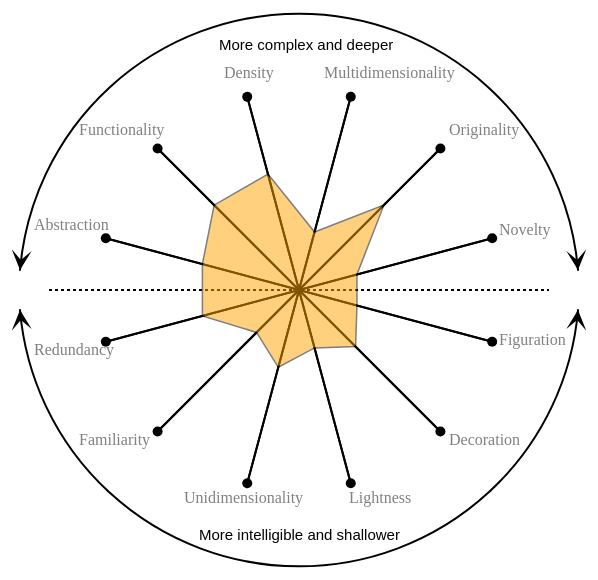
D3 v3 page, settled after 360 driven frames (6 s of simulated time); the page loaded 2 data file(s).


        var width = 600;
        var height = 600;

        var svg = d3.select("body").append("svg")
            .attr("width", width)
            .attr("height", height);

        var center_x = (width / 2);
        var center_y = (height / 2);
        var r = (width / 2 - 100);



        // For short.
        var pi = Math.PI;

        // Calculate line start and end coordinates.
        var line_x1 = function (d) {
            return center_x - Math.sin(d) * (r);
        };
        var line_x2 = function (d) {
            return center_x + Math.sin(d) * (r);
        };
        var line_y1 = function (d) {
            return center_y - Math.cos(d) * (r);
        };
        var line_y2 = function (d) {
            return center_y + Math.cos(d) * (r);
        };

        var angle = [];

        // Update the drawing with new parameters.
        var generate = function () {
            // Refill the data.
            data = [];
            for (i = 0; i < 12; i++) {
                angle.push((pi / 6) * i + pi / 12);
            }

            // Draw the lines
            var lines = svg.selectAll('line').data(angle);
            var line_draw = function (l) {
                l.attr('x1', line_x1)
                    .attr('y1', line_y1)
                    .attr('x2', line_x2)
                    .attr('y2', line_y2)
                    .attr("stroke-width", 2)
                    .attr("stroke", "black");
            };

            lines.enter()
                .append('line')
                .call(line_draw);

            //Draw the dots

            var circles = svg.selectAll("circle")
                .data(angle)
                .enter()
                .append("circle")
                .attr("cx", function (d) {
                    return center_x - Math.sin(d) * (r);
                })
                .attr("cy", function (d) {
                    return center_y - Math.cos(d) * (r);
                })
                .attr("r", 5)
                .attr("fill", "black");

            //Append the text
            d3.json("wheel.json", function (data) {
                var text = svg.append("svg:g")
                    .selectAll("text")
                    .data(data)
                    .enter()
                    .append("text")
                    .attr("fill", "gray")
                    .attr("x", function (d) {
                        return d[1];
                    })
                    .attr("y", function (d) {
                        return d[2];
                    })
                    .text(function (d) {
                        return d[0];
                    });

            });

            //Draw the horizontal aixs
            var axis = svg.append("line")
                .attr("x1", 50)
                .attr("y1", 300)
                .attr("x2", 550)
                .attr("y2", 300)
                .attr("stroke-width", 2)
                .style("stroke-dasharray", ("3,3"))
                .attr("stroke", "black");

            //Draw the arc

            var markerdata = [
                {
                    id: 0,
                    name: 'arrow0',
                    path: 'M 0,0 L -20,10 L -10,0 L -20,-10 Z',
                    viewbox: '-20 -10 20 20'
                }
  , {
                    id: 1,
                    name: 'arrow1',
                    path: 'M 0,0 L 20,10 L 10,0 L 20,-10 Z',
                    viewbox: '0 -10 20 20'
                }
  ]

            var defs = svg.append('svg:defs');

            var marker = defs.selectAll('marker')
                .data(markerdata)
                .enter()
                .append('svg:marker')
                .attr('id', function (d) {
                    return 'marker_' + d.name
                })
                .attr('markerHeight', 10)
                .attr('markerWidth', 10)
                .attr('markerUnits', 'strokeWidth')
                .attr('orient', 'auto')
                .attr('refX', 0)
                .attr('refY', 0)
                .attr('viewBox', function (d) {
                    return d.viewbox
                })
                .append('svg:path')
                .attr('d', function (d) {
                    return d.path
                })
                .attr('fill', 'black');

            var arc1 = svg.append("path")
                .attr("d", "M 21,320 A 280,280 0 0,0 579,320")
                .attr("stroke-width", 2)
                .attr("stroke", "black")
                .attr("fill", "none")
                .attr("stroke-linecap", "round")
                .attr('marker-start', 'url(#marker_arrow1)')
                .attr('marker-end', 'url(#marker_arrow0)');

            var text1 = svg.append("text")
                .attr("x", 220)
                .attr("y", 60)
                .attr("font-size", 15)
                .attr("fill", "black")
                .attr("font-family", "sans-serif")
                .text("More complex and deeper");

            var arc2 = svg.append("path")
                .attr("d", "M 21,280 A 280,280 0 0,1 579,280")
                .attr("stroke-width", 2)
                .attr("stroke", "black")
                .attr("fill", "none")
                .attr("stroke-linecap", "round")
                .attr('marker-start', 'url(#marker_arrow1)')
                .attr('marker-end', 'url(#marker_arrow0)');

            var text2 = svg.append("text")
                .attr("x", 200)
                .attr("y", 550)
                .attr("font-size", 15)
                .attr("fill", "black")
                .attr("font-family", "sans-serif")
                .text("More intelligible and shallower");

        };



        generate();

        //join data of specific visualization value
        d3.json("polygon.json", function (data) {
            data.push(data[0]);
            var polyFunction = d3.svg.line()
                .x(function (d, i) {
                    return center_x - Math.sin((pi / 6) * i + pi / 12) * (d * r);
                })
                .y(function (d, i) {
                    return center_x - Math.cos((pi / 6) * i + pi / 12) * (d * r);
                })
                .interpolate("linear");

            var polygon = svg.append('svg:g')
                .append("path")
                .attr("d", polyFunction(data))
                .attr("stroke", "black")
                .attr("stroke-width", 1.5)
                .attr("fill", "orange")
                .attr("opacity", "0.5");
        });
    

### data: wheel.json
[
 [
  "Density",
  225,
  87.5
 ],
 [
  "Functionality",
  80,
  144.5
 ],
 [
  "Abstraction",
  35,
  240
 ],
 [
  "Redundancy",
  35,
  365
 ],
 [
  "Familiarity",
  80,
  455
 ],
 [
  "Unidimensionality",
  185,
  512.5
 ],
 [
  "Lightness",
  350,
  512.5
 ],
 [
  "Decoration",
  450,
  455
 ],
 "... 4 more items"
]

### data: polygon.json
[
 0.6,
 0.6,
 0.5,
 0.5,
 0.3,
 0.4,
 0.3,
 0.4,
 "... 4 more items"
]